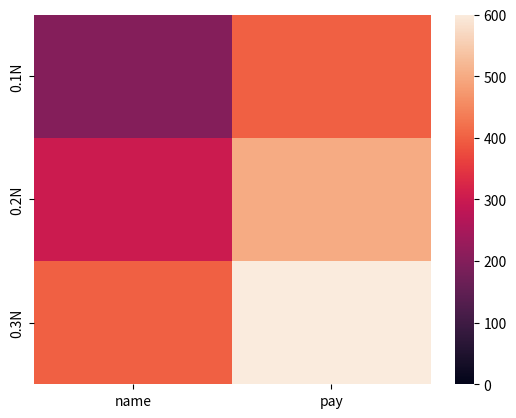

Reproduce this figure in Python.
import matplotlib.pyplot as plt
import pandas as pd
import seaborn as sns


data = {'name': [200, 300, 400], 'pay': [400, 500, 600]}
labels = ['0.1N', '0.2N', '0.3N']
df = pd.DataFrame(data, index=labels)

sns.heatmap(df, vmin=0, vmax=600)
plt.show()